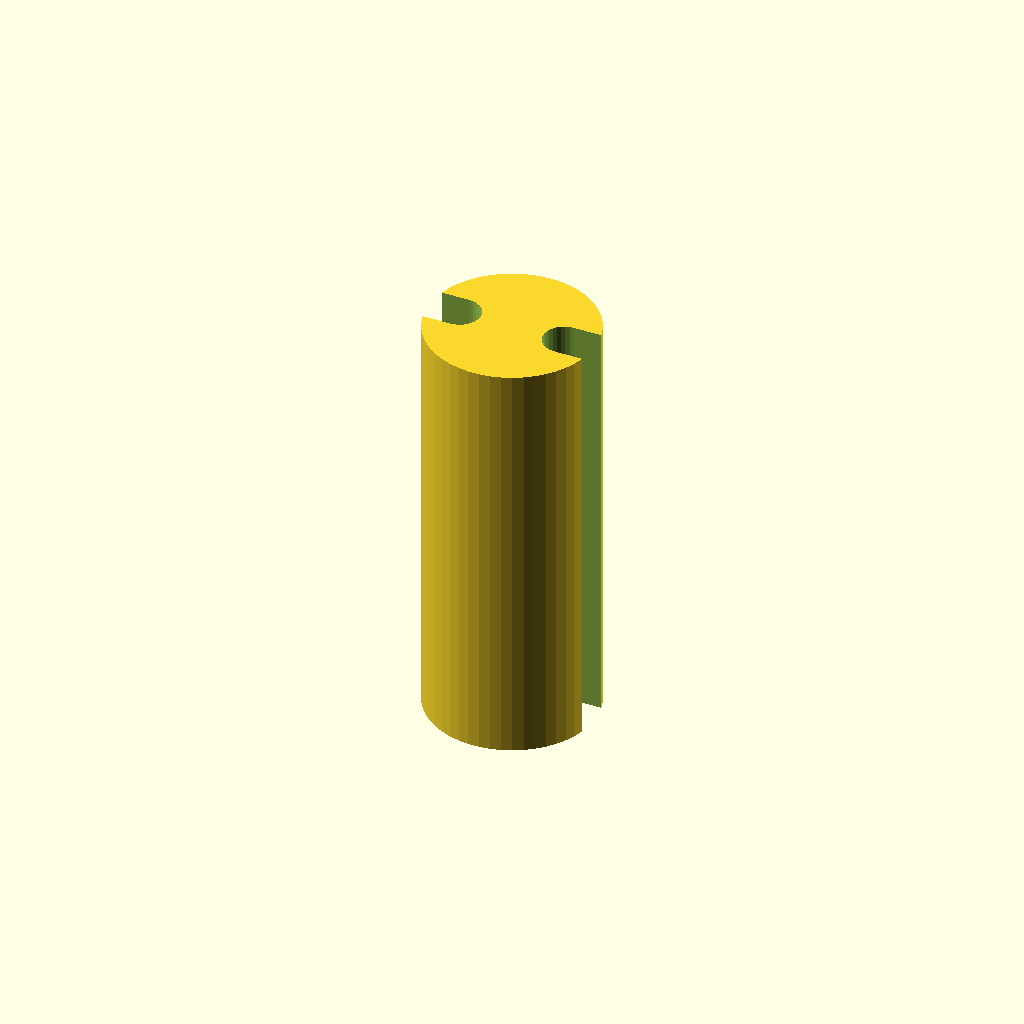
Cell 1 — every parameter at its default value.
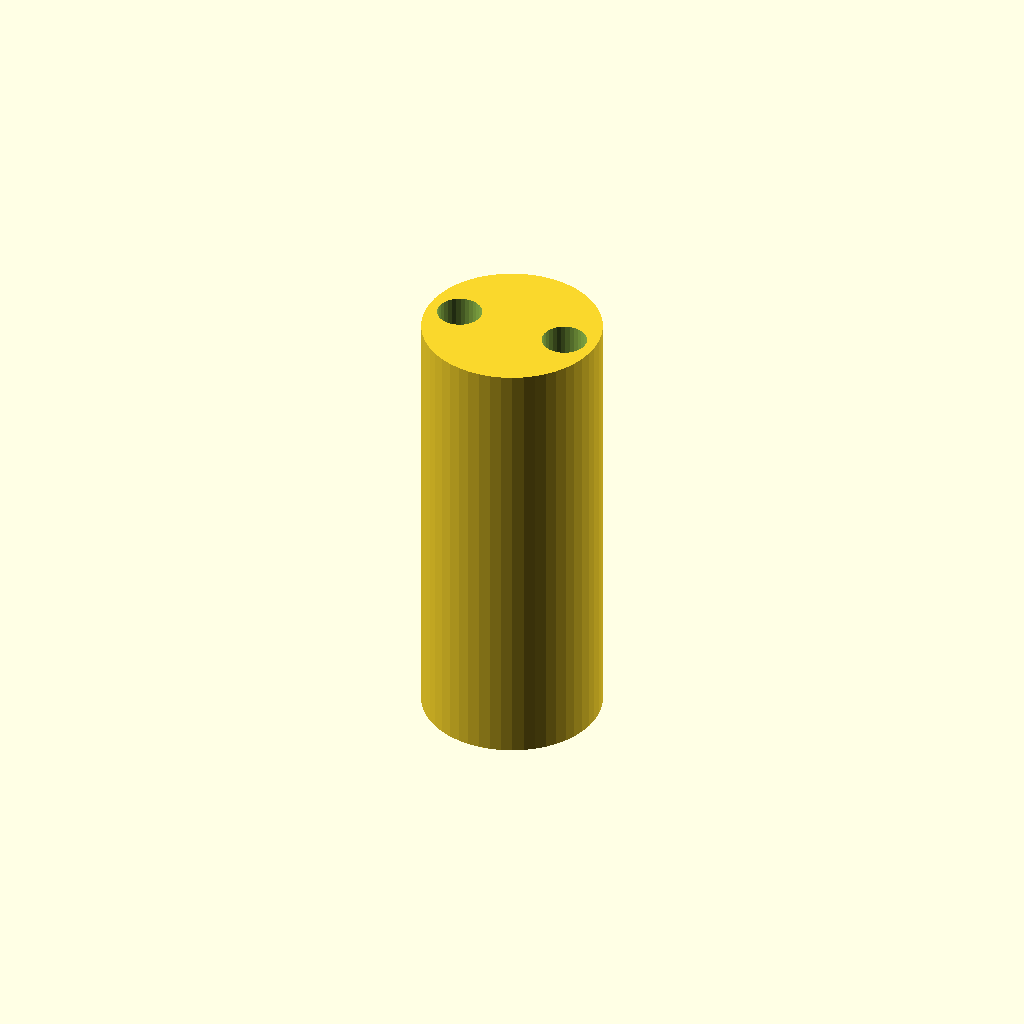
Cell 2: side_opened = "false" (everything else at default).
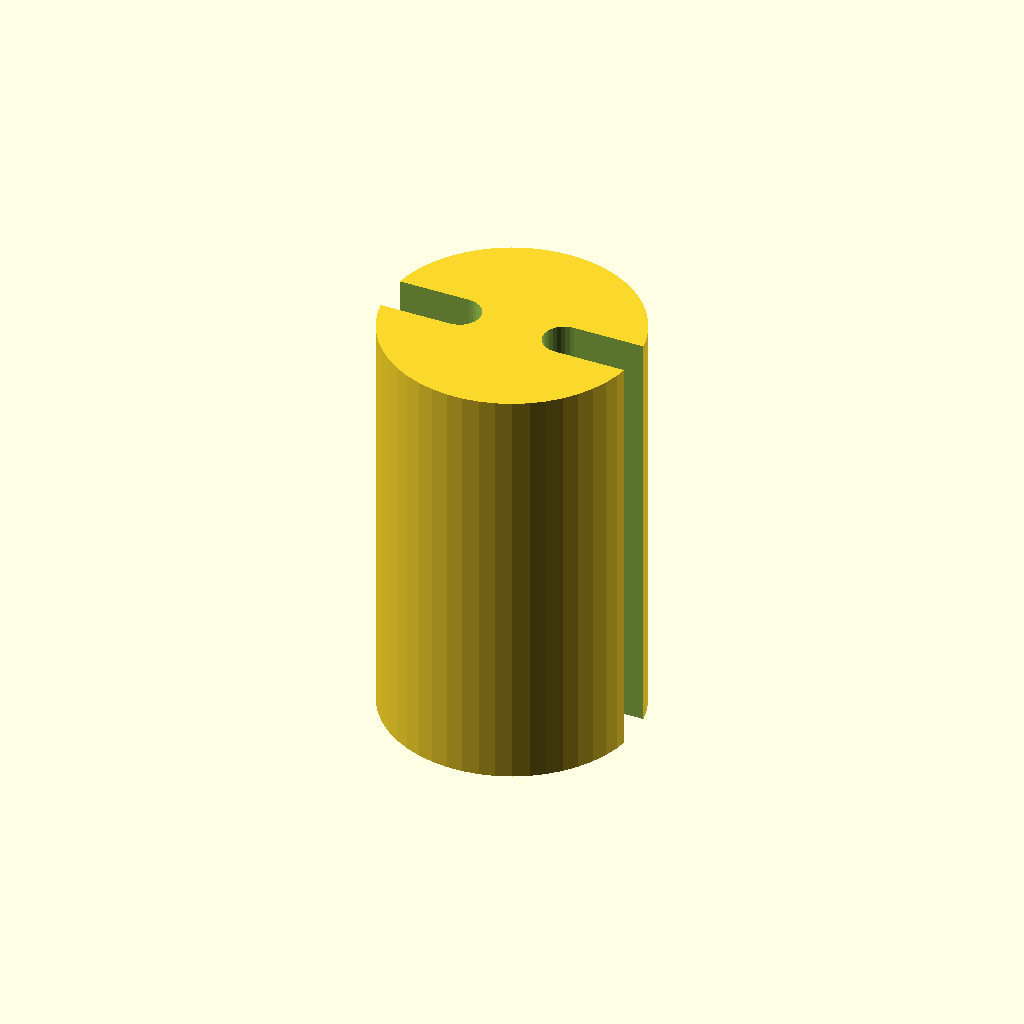
Cell 3: the same model with led_diameter = 5.
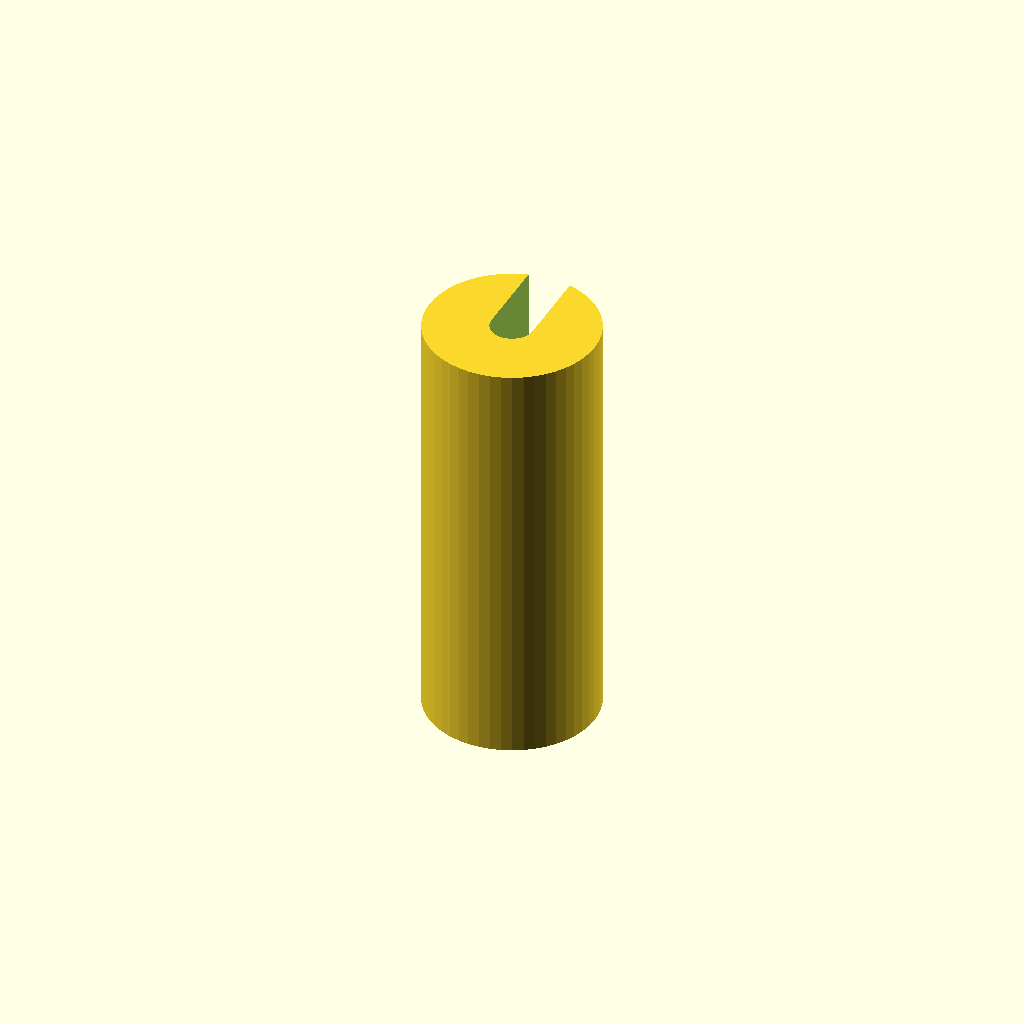
Cell 4 — number_of_pins set to 3, the other parameters unchanged.
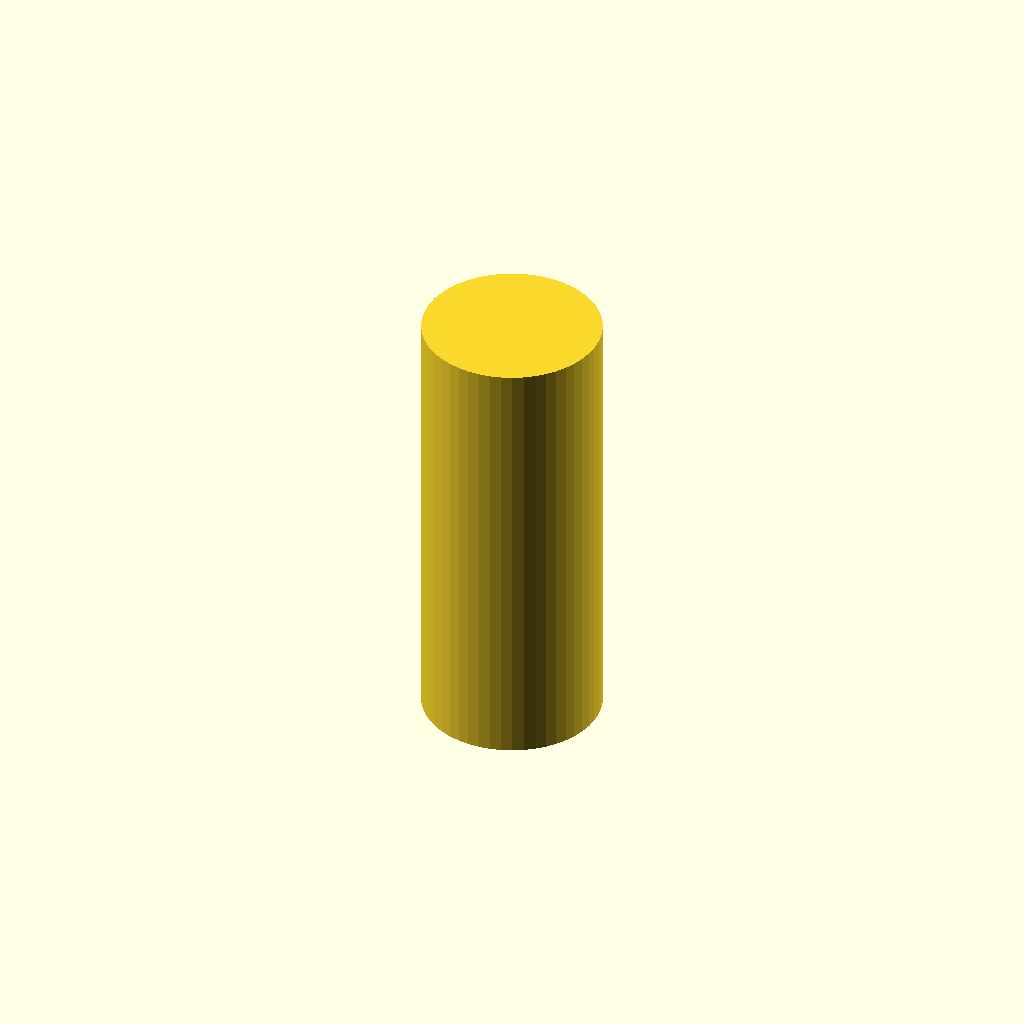
Cell 5: the same model with pins_spacing = 5.08.
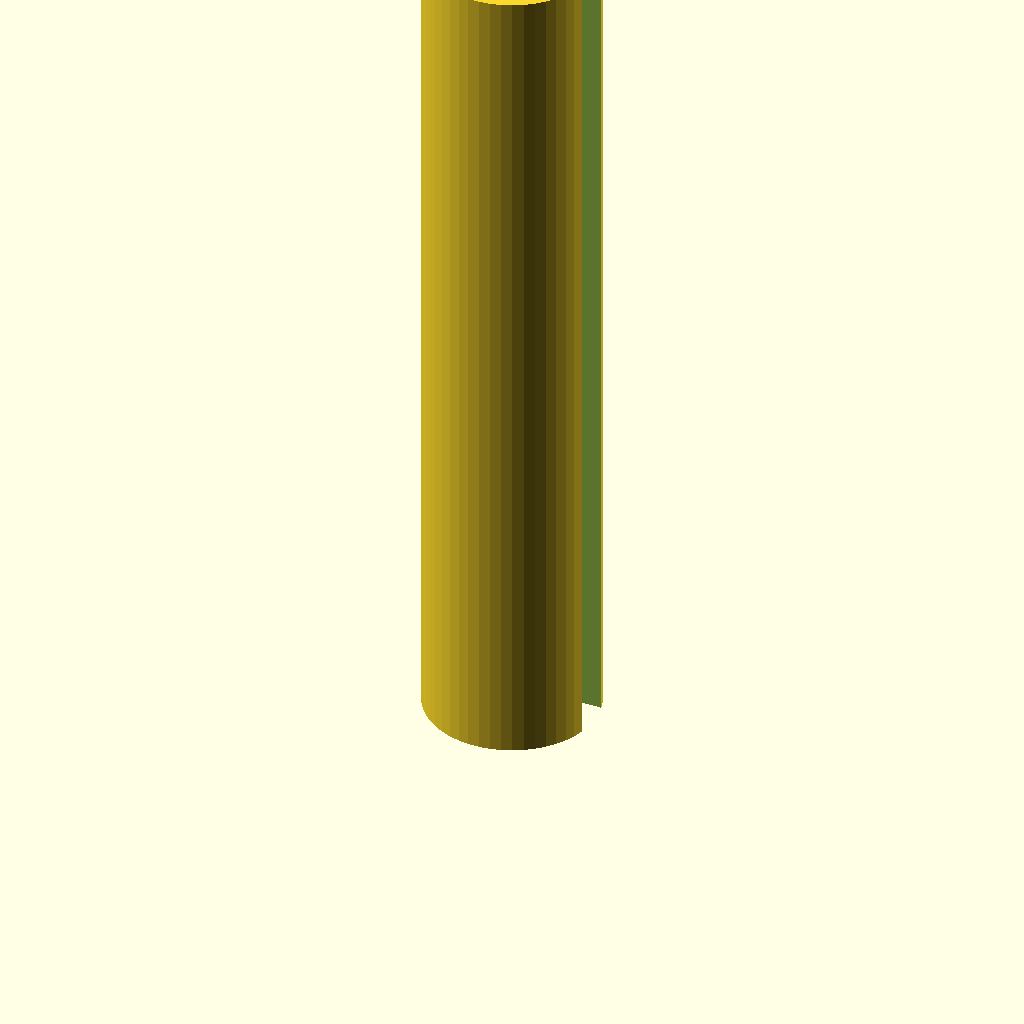
Cell 6: the same model with height = 20.
All cells are drawn from one camera (rotation 55°, 0°, 25°, orthographic, colour scheme Cornfield), so only the parameter changes between them.
OpenSCAD source file inputs/thingiverse/thing-3195532/files/LED_Spacer.scad:
/* [Led Type] */
side_opened= "true"; //[true:Opened, false:Closed]
led_diameter= 3; //[3:3mm, 5:5mm, 8:8mm, 10:10mm]
number_of_pins= 2; //[2:2, 3:3, 4:4]
pins_spacing= 2.54;
height= 10;

difference () {
    cylinder (h= height, d= led_diameter + 1, $fn= 50);
    union () {
        if (number_of_pins == 2) {
            translate ([-pins_spacing / 2, 0, -0.1]) cylinder (h= height + 0.2, d= 1, $fn= 32);
            translate ([pins_spacing / 2, 0, -0.1]) cylinder (h= height + 0.2, d= 1, $fn= 32);
            if (side_opened == "true" && pins_spacing > 1) {
                translate ([pins_spacing / 2 + 50, 0, height / 2])
                    cube (size= [100, 1, height + 0.2], center= true);
                translate ([-pins_spacing / 2 - 50, 0, height/ 2])
                    cube (size= [100, 1, height + 0.2], center= true);
            }
        } else if (number_of_pins == 3) {
            translate ([0, 0, -0.1]) cylinder (h= height + 0.2, d= 1, $fn= 50);
            translate ([-pins_spacing, 0, -0.1]) cylinder (h= height + 0.2, d= 1, $fn= 32);
            translate ([pins_spacing, 0, -0.1]) cylinder (h= height + 0.2, d= 1, $fn= 32);
            if (side_opened == "true" && pins_spacing > 1) {
                translate ([-0.5, 0, -0.1]) cube (size= [1, 100, height + 0.2]);
                translate ([pins_spacing - 0.5, 0, -0.1]) cube (size= [1, 100, height + 0.2]);
                translate ([-pins_spacing - 0.5, 0, -0.1]) cube (size= [1, 100, height + 0.2]);
            }
        } else if (number_of_pins == 4) {
            translate ([-pins_spacing / 2, 0, -0.1]) cylinder (h= height + 0.2, d= 1, $fn= 32);
            translate ([pins_spacing / 2, 0, -0.1]) cylinder (h= height + 0.2, d= 1, $fn= 32);
            translate ([-pins_spacing - pins_spacing / 2, 0, -0.1])
                cylinder (h= height + 0.2, d= 1, $fn= 32);
            translate ([pins_spacing + pins_spacing / 2, 0, -0.1])
                cylinder (h= height + 0.2, d= 1, $fn= 32);
            if (side_opened == "true" && pins_spacing > 1) {
                translate ([pins_spacing / 2 - 0.5, 0, -0.1]) cube (size= [1, 100, height + 0.2]);
                translate ([-pins_spacing / 2 - 0.5, 0, -0.1]) cube (size= [1, 100, height + 0.2]);
                translate ([pins_spacing + pins_spacing / 2 - 0.5, 0, -0.1])
                    cube (size= [1, 100, height + 0.2]);
                translate ([-pins_spacing - pins_spacing / 2 - 0.5, 0, -0.1])
                    cube (size= [1, 100, height + 0.2]);
            }
        }
        if (pins_spacing <= 1)
        {
            translate ([0, 0, height / 2])
                cube (size= [(number_of_pins - 1) * pins_spacing, 1, height + 0.2],
                center= true);
            if (side_opened == "true")
                translate ([0, 50, height / 2])
                    cube (size= [(number_of_pins - 1) * pins_spacing + 1, 100, height + 0.2],
                    center= true);
        }
    }
}
Parameter table extracted from the source (name, type, default, range or options):
side_opened: string, default "true", options "true", "false"
led_diameter: number, default 3, options 3, 5, 8, 10
number_of_pins: number, default 2, options 2, 3, 4
pins_spacing: number, default 2.54
height: number, default 10
